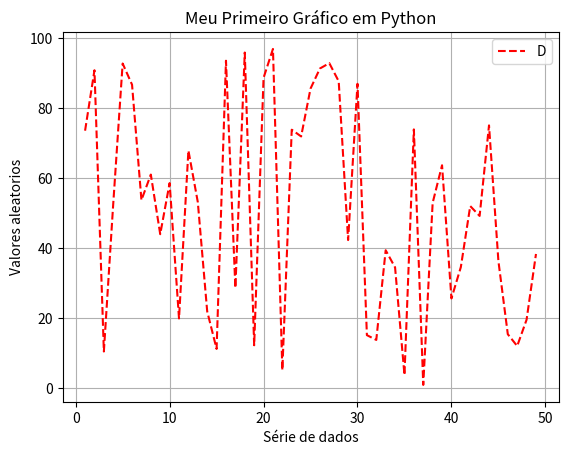

Source code (Python):
import random
import matplotlib.pyplot as plt


x = range(1, 50)
y = [random.random() * 100 for i in x]

plt.plot(x,y, color="red", linestyle="dashed")

plt.grid(True)

plt.legend("Dadios Aleatorios")
plt.title("Meu Primeiro Gráfico em Python")
plt.xlabel("Série de dados")
plt.ylabel("Valores aleatorios")